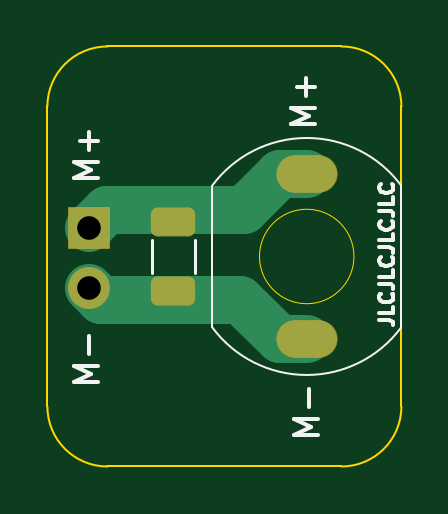
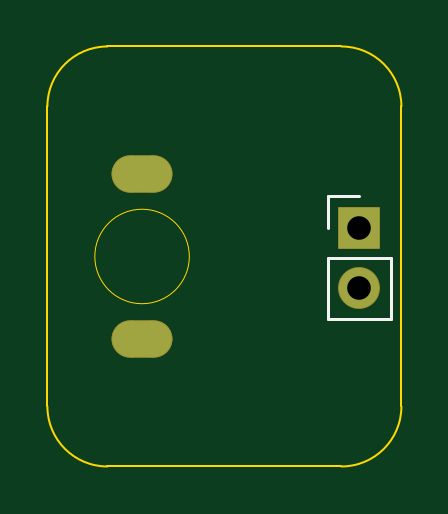
Circuit board: 11 layer files. Board 15.0 x 17.8 mm.
- bottom_copper: motor-mount-CuBottom.gbr (1519 bytes)
- top_copper: motor-mount-CuTop.gbr (2248 bytes)
- outline: motor-mount-EdgeCuts.gbr (1118 bytes)
- bottom_mask: motor-mount-MaskBottom.gbr (1385 bytes)
- top_mask: motor-mount-MaskTop.gbr (1560 bytes)
- drill: motor-mount-NPTH.drl (288 bytes)
- drill: motor-mount-PTH.drl (524 bytes)
- paste: motor-mount-PasteBottom.gbr (454 bytes)
- paste: motor-mount-PasteTop.gbr (1174 bytes)
- bottom_silk: motor-mount-SilkBottom.gbr (1724 bytes)
- top_silk: motor-mount-SilkTop.gbr (7331 bytes)

=== bottom_copper: motor-mount-CuBottom.gbr (1519 bytes, source withheld) ===
=== top_copper: motor-mount-CuTop.gbr (2248 bytes, source withheld) ===
=== outline: motor-mount-EdgeCuts.gbr ===
%TF.GenerationSoftware,KiCad,Pcbnew,7.0.9*%
%TF.CreationDate,2023-12-14T21:55:59-08:00*%
%TF.ProjectId,motor-mount,6d6f746f-722d-46d6-9f75-6e742e6b6963,rev?*%
%TF.SameCoordinates,Original*%
%TF.FileFunction,Profile,NP*%
%FSLAX46Y46*%
G04 Gerber Fmt 4.6, Leading zero omitted, Abs format (unit mm)*
G04 Created by KiCad (PCBNEW 7.0.9) date 2023-12-14 21:55:59*
%MOMM*%
%LPD*%
G01*
G04 APERTURE LIST*
%TA.AperFunction,Profile*%
%ADD10C,0.100000*%
%TD*%
%TA.AperFunction,Profile*%
%ADD11C,0.050000*%
%TD*%
G04 APERTURE END LIST*
D10*
X22352000Y-15438000D02*
G75*
G03*
X19812000Y-17978000I0J-2540000D01*
G01*
X34798000Y-17978000D02*
X34798000Y-30678000D01*
X34798000Y-17978000D02*
G75*
G03*
X32258000Y-15438000I-2540000J0D01*
G01*
X19812000Y-30678000D02*
G75*
G03*
X22352000Y-33218000I2540000J0D01*
G01*
X32258000Y-33218000D02*
X22352000Y-33218000D01*
X19812000Y-17978000D02*
X19812000Y-30678000D01*
X22352000Y-15438000D02*
X32258000Y-15438000D01*
X32258000Y-33218000D02*
G75*
G03*
X34798000Y-30678000I0J2540000D01*
G01*
D11*
%TO.C,M1*%
X32790000Y-24328000D02*
G75*
G03*
X32790000Y-24328000I-2000000J0D01*
G01*
%TD*%
M02*

=== bottom_mask: motor-mount-MaskBottom.gbr (1385 bytes, source withheld) ===
=== top_mask: motor-mount-MaskTop.gbr (1560 bytes, source withheld) ===
=== drill: motor-mount-NPTH.drl ===
M48
; DRILL file {KiCad 7.0.9} date Thursday, December 14, 2023 at 09:55:59 PM
; FORMAT={-:-/ absolute / inch / decimal}
; #@! TF.CreationDate,2023-12-14T21:55:59-08:00
; #@! TF.GenerationSoftware,Kicad,Pcbnew,7.0.9
; #@! TF.FileFunction,NonPlated,1,2,NPTH
FMAT,2
INCH
%
G90
G05
T0
M30

=== drill: motor-mount-PTH.drl ===
M48
; DRILL file {KiCad 7.0.9} date Thursday, December 14, 2023 at 09:55:59 PM
; FORMAT={-:-/ absolute / inch / decimal}
; #@! TF.CreationDate,2023-12-14T21:55:59-08:00
; #@! TF.GenerationSoftware,Kicad,Pcbnew,7.0.9
; #@! TF.FileFunction,Plated,1,2,PTH
FMAT,2
INCH
; #@! TA.AperFunction,Plated,PTH,ComponentDrill
T1C0.0295
; #@! TA.AperFunction,Plated,PTH,ComponentDrill
T2C0.0394
%
G90
G05
T2
X0.85Y-0.91
X0.85Y-1.01
T1
G00X1.1974Y-0.82
M15
G01X1.227Y-0.82
M16
G05
G00X1.1974Y-1.0956
M15
G01X1.227Y-1.0956
M16
G05
T0
M30

=== paste: motor-mount-PasteBottom.gbr ===
%TF.GenerationSoftware,KiCad,Pcbnew,7.0.9*%
%TF.CreationDate,2023-12-14T21:55:59-08:00*%
%TF.ProjectId,motor-mount,6d6f746f-722d-46d6-9f75-6e742e6b6963,rev?*%
%TF.SameCoordinates,Original*%
%TF.FileFunction,Paste,Bot*%
%TF.FilePolarity,Positive*%
%FSLAX46Y46*%
G04 Gerber Fmt 4.6, Leading zero omitted, Abs format (unit mm)*
G04 Created by KiCad (PCBNEW 7.0.9) date 2023-12-14 21:55:59*
%MOMM*%
%LPD*%
G01*
G04 APERTURE LIST*
G04 APERTURE END LIST*
M02*

=== paste: motor-mount-PasteTop.gbr (1174 bytes, source withheld) ===
=== bottom_silk: motor-mount-SilkBottom.gbr (1724 bytes, source withheld) ===
=== top_silk: motor-mount-SilkTop.gbr (7331 bytes, source omitted) ===
